Labelled photos from "Real-Time-Road-Condition-Detection-Using-Dashcam-Video", an image-classification folder in CabuleaVictorAndrei/Real-Time-Road-Condition-Detection-Using-Dashcam-Video. The possible labels are: clear, snowy, wet.

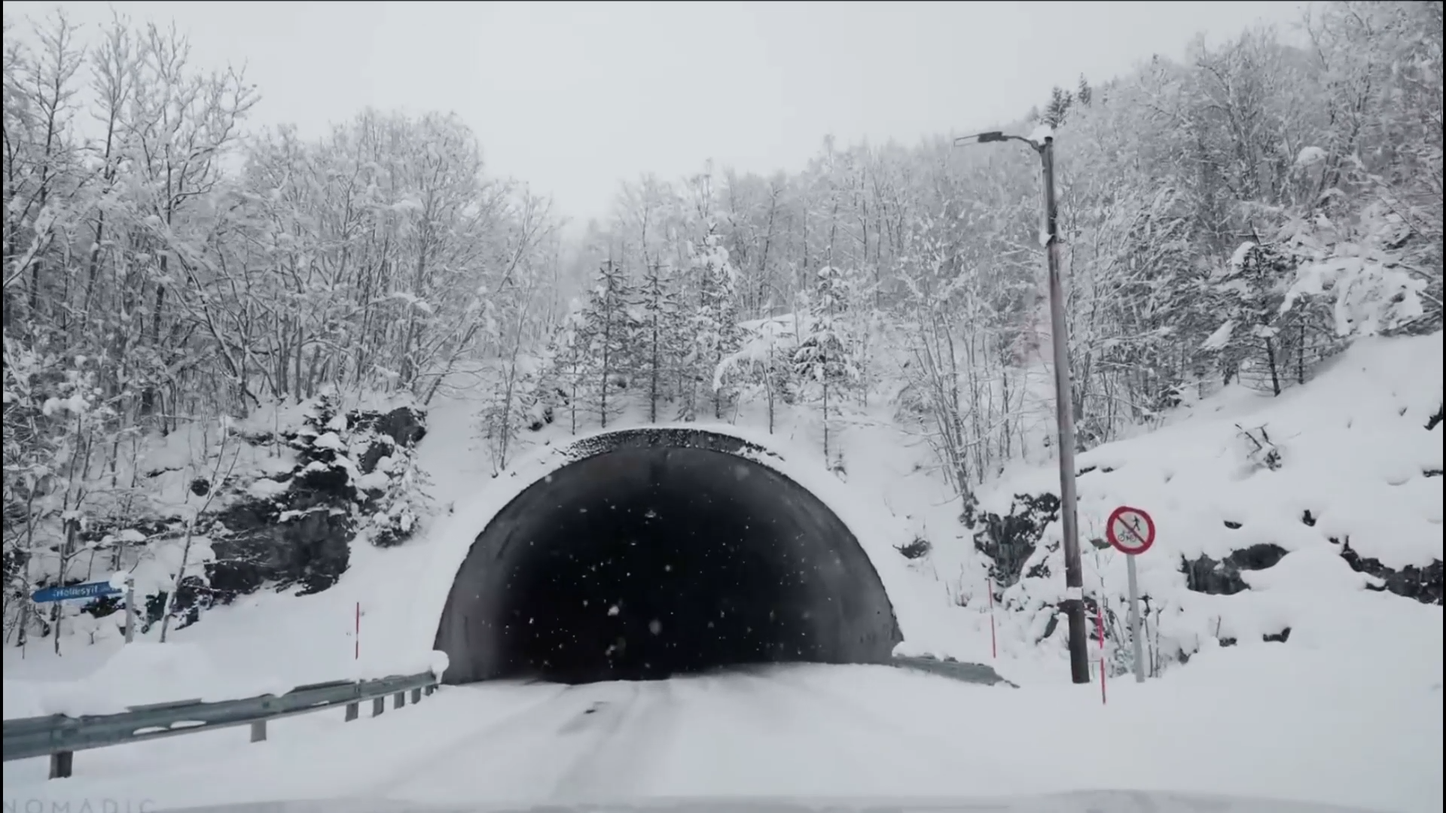
Label: snowy

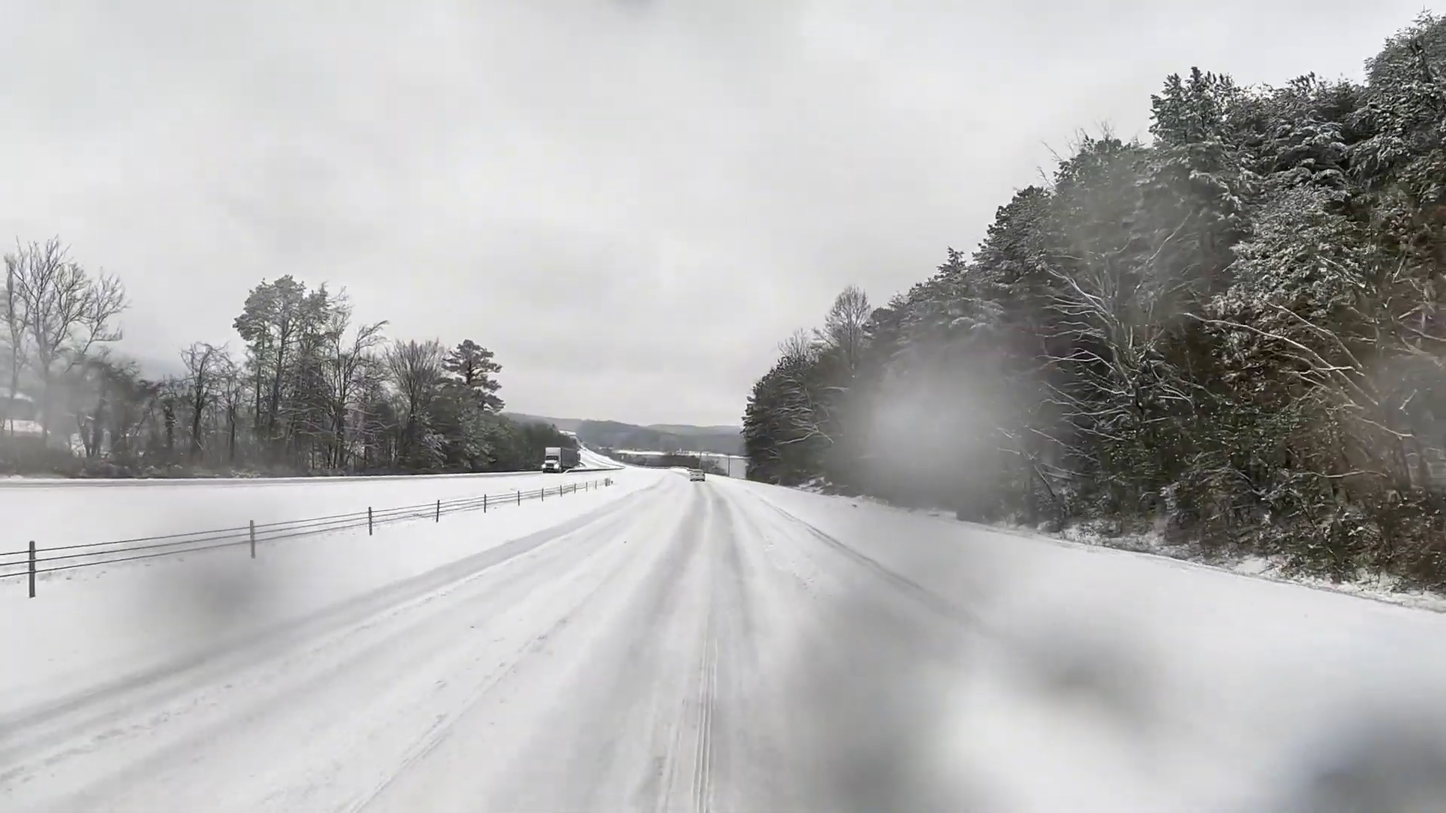
Label: snowy

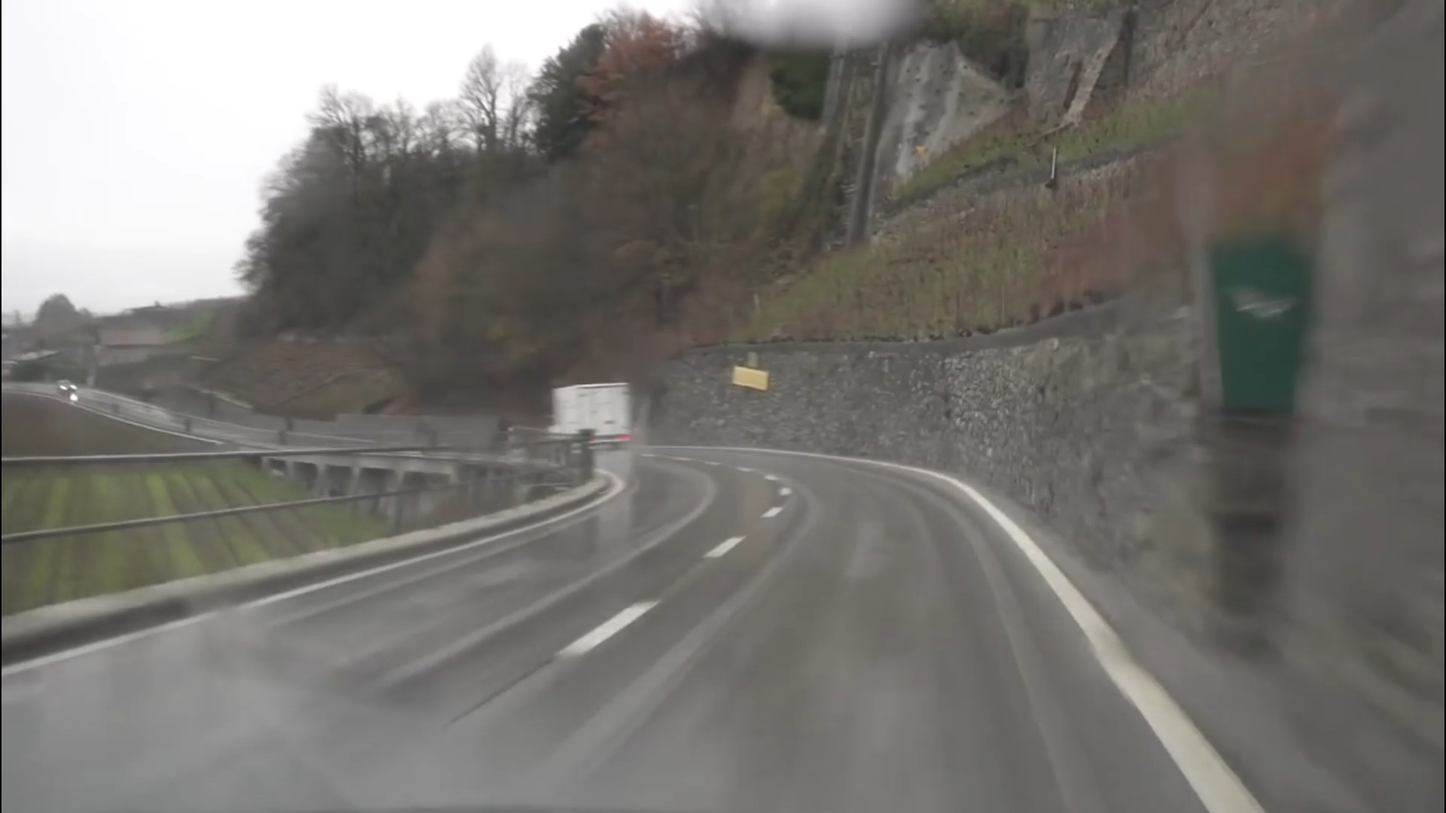
Label: wet

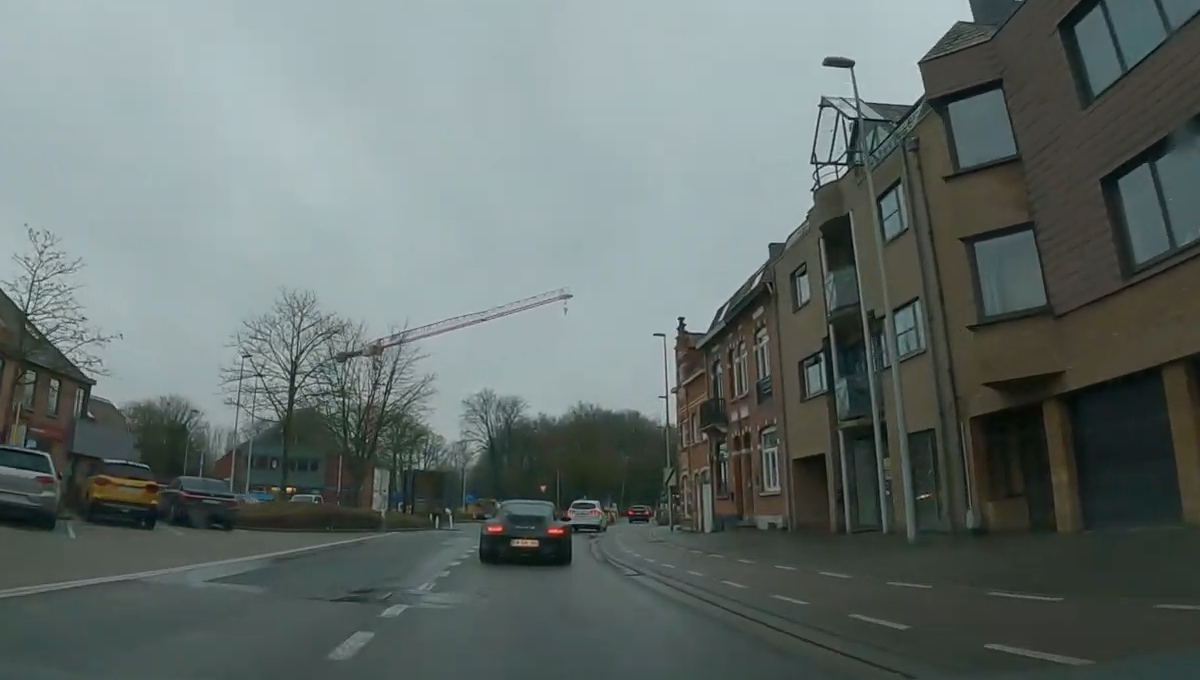
Label: wet

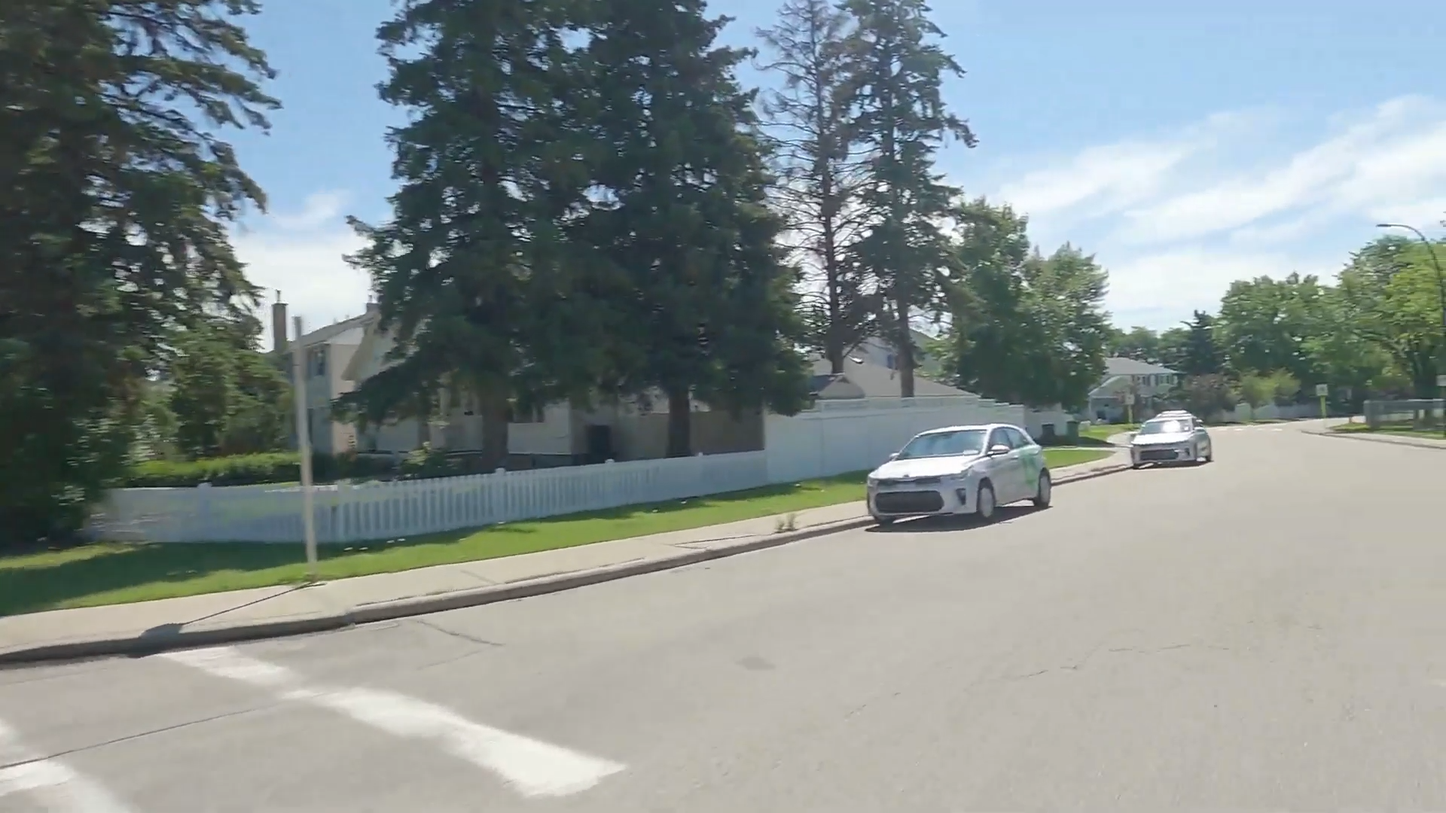
Label: clear

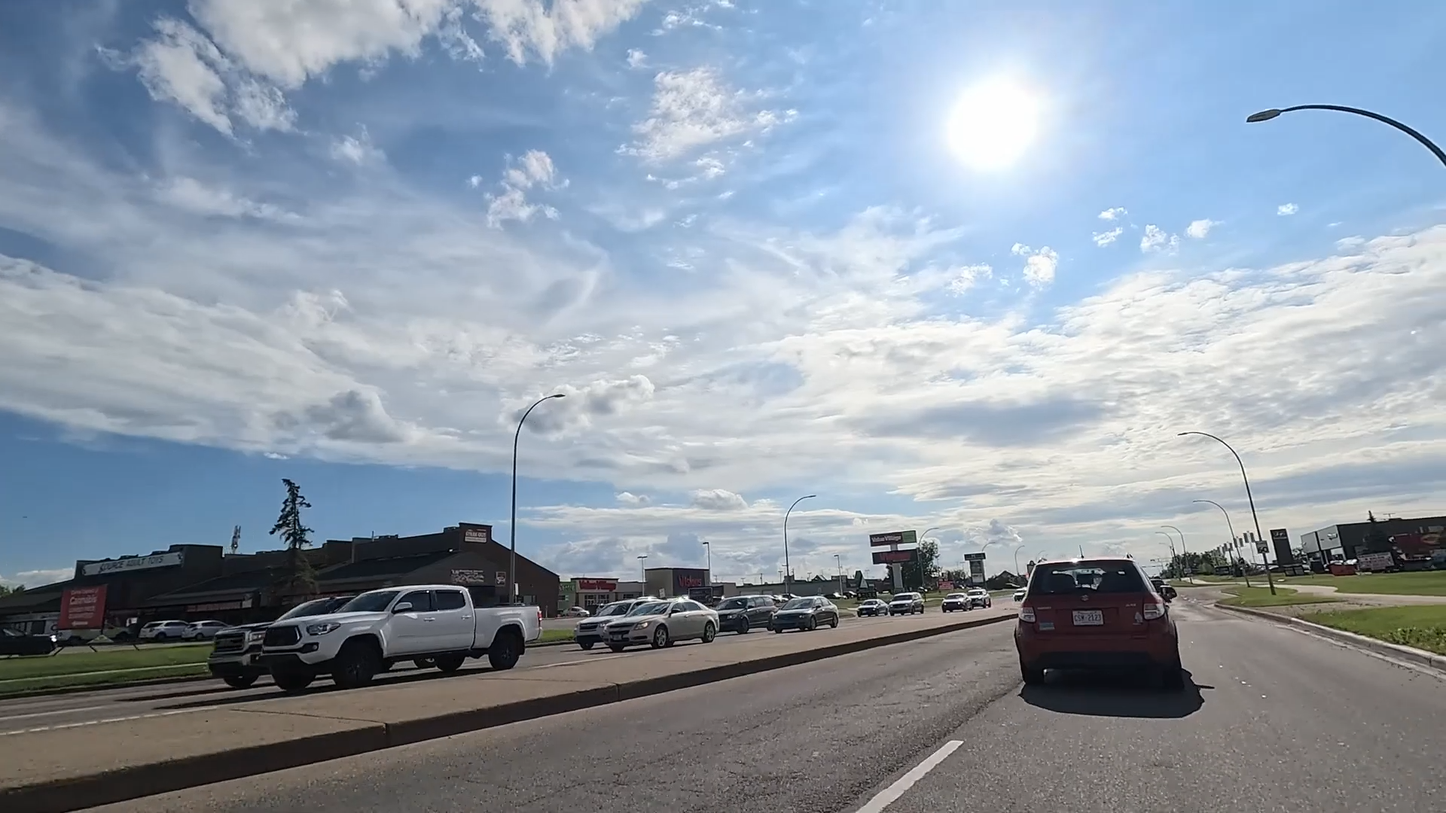
Label: clear
